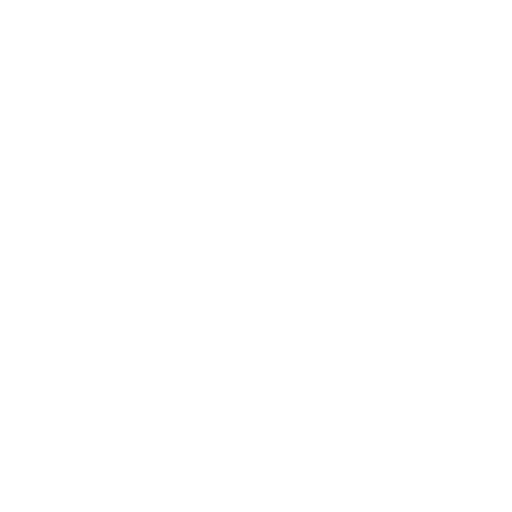
t = 0.00 s
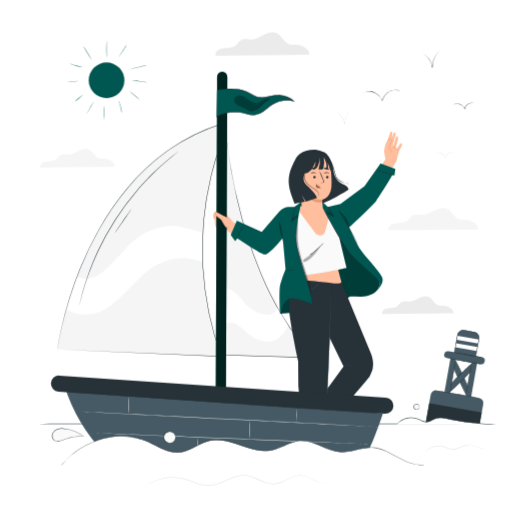
t = 1.58 s
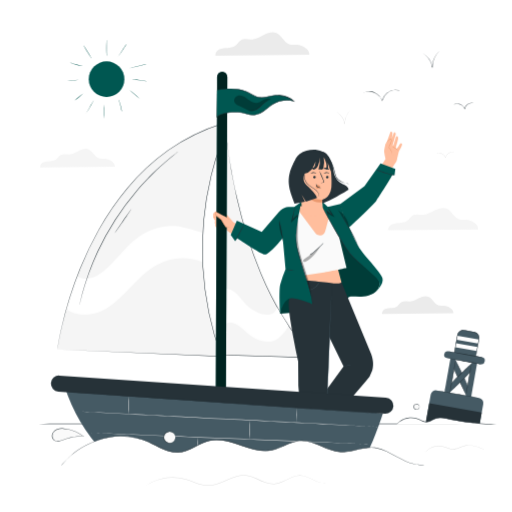
t = 3.17 s
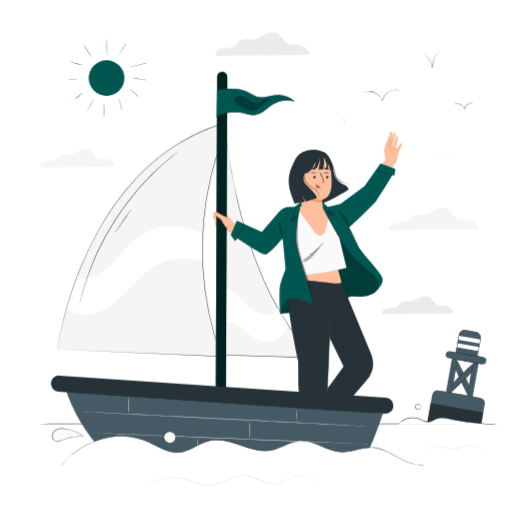
t = 4.75 s
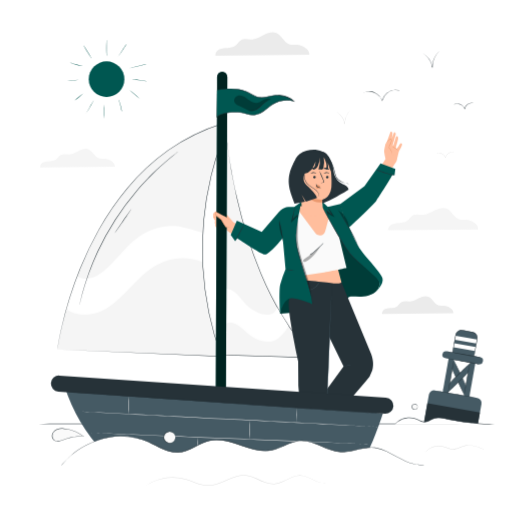
t = 6.33 s
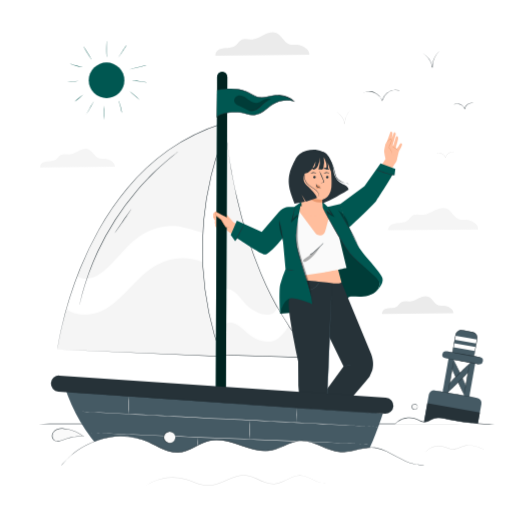
t = 7.92 s

The animated SVG that drew these frames (rendered in a browser with its animation timeline set to each time). Animation: 5 CSS @keyframes rules; one cycle of 9.50 s, repeats indefinitely.

<svg class="animated" id="freepik_stories-see-you-soon" xmlns="http://www.w3.org/2000/svg" viewBox="0 0 500 500" version="1.1" xmlns:xlink="http://www.w3.org/1999/xlink" xmlns:svgjs="http://svgjs.com/svgjs"><style>svg#freepik_stories-see-you-soon:not(.animated) .animable {opacity: 0;}svg#freepik_stories-see-you-soon.animated #freepik--background-complete--inject-77 {animation: 1s 1 forwards cubic-bezier(.36,-0.01,.5,1.38) slideUp;animation-delay: 0s;}svg#freepik_stories-see-you-soon.animated #freepik--Sea--inject-77 {animation: 1s 1 forwards cubic-bezier(.36,-0.01,.5,1.38) slideLeft;animation-delay: 0s;}svg#freepik_stories-see-you-soon.animated #freepik--Sun--inject-77 {animation: 1s 1 forwards cubic-bezier(.36,-0.01,.5,1.38) slideLeft,1.5s Infinite  linear floating;animation-delay: 0s,1s;}svg#freepik_stories-see-you-soon.animated #freepik--Birds--inject-77 {animation: 1s 1 forwards cubic-bezier(.36,-0.01,.5,1.38) zoomOut;animation-delay: 0s;}svg#freepik_stories-see-you-soon.animated #freepik--Buoy--inject-77 {animation: 1s 1 forwards cubic-bezier(.36,-0.01,.5,1.38) zoomOut,6s Infinite  linear shake;animation-delay: 0s,3.5s;}svg#freepik_stories-see-you-soon.animated #freepik--Character--inject-77 {animation: 1s 1 forwards cubic-bezier(.36,-0.01,.5,1.38) zoomOut;animation-delay: 0s;}            @keyframes slideUp {                0% {                    opacity: 0;                    transform: translateY(30px);                }                100% {                    opacity: 1;                    transform: inherit;                }            }                    @keyframes slideLeft {                0% {                    opacity: 0;                    transform: translateX(-30px);                }                100% {                    opacity: 1;                    transform: translateX(0);                }            }                    @keyframes floating {                0% {                    opacity: 1;                    transform: translateY(0px);                }                50% {                    transform: translateY(-10px);                }                100% {                    opacity: 1;                    transform: translateY(0px);                }            }                    @keyframes zoomOut {                0% {                    opacity: 0;                    transform: scale(1.5);                }                100% {                    opacity: 1;                    transform: scale(1);                }            }                    @keyframes shake {                10%, 90% {                    transform: translate3d(-1px, 0, 0);                  }                  20%, 80% {                    transform: translate3d(2px, 0, 0);                  }                  30%, 50%, 70% {                    transform: translate3d(-4px, 0, 0);                  }                  40%, 60% {                    transform: translate3d(4px, 0, 0);                  }            }        </style><g id="freepik--background-complete--inject-77" class="animable" style="transform-origin: 256.1px 253.12px;"><path d="M322.51,470.29s-.14.1-.42.26a7.93,7.93,0,0,1-1.3.63,12.32,12.32,0,0,1-5.48.61,25.62,25.62,0,0,1-8.37-2.49c-3.1-1.4-6.5-3.41-10.66-4.36a16.1,16.1,0,0,0-6.6,0,29.77,29.77,0,0,0-6.81,2.43c-2.28,1.07-4.57,2.33-7,3.42a24.35,24.35,0,0,1-8,2.18,21.91,21.91,0,0,1-8.63-1.42c-2.82-1-5.54-2.37-8.34-3.65a40.15,40.15,0,0,0-8.8-3.11,23.45,23.45,0,0,0-9.5.3c-6.35,1.49-12,4.69-17.77,6.88a36.29,36.29,0,0,1-8.83,2.3,18.54,18.54,0,0,1-2.23.14,18.25,18.25,0,0,1-2.22,0,30.07,30.07,0,0,1-4.28-.69c-5.57-1.35-10.42-3.82-15.23-5.26a45.37,45.37,0,0,0-13.78-1.95,47.32,47.32,0,0,0-19.6,4.45,45.43,45.43,0,0,0-4.81,2.69c-.51.34-.91.6-1.19.8l-.42.25s.12-.11.38-.3l1.17-.83a41,41,0,0,1,4.78-2.79,46.84,46.84,0,0,1,19.68-4.64,45.78,45.78,0,0,1,13.91,1.9c4.86,1.45,9.73,3.89,15.22,5.21a29.31,29.31,0,0,0,4.21.67,19.46,19.46,0,0,0,2.16,0,17.91,17.91,0,0,0,2.19-.15,35.24,35.24,0,0,0,8.71-2.28c5.74-2.18,11.37-5.39,17.83-6.9a23.81,23.81,0,0,1,9.72-.31A40.6,40.6,0,0,1,251,467.4c2.81,1.29,5.52,2.65,8.3,3.64a21.6,21.6,0,0,0,8.43,1.42,24,24,0,0,0,7.88-2.13c2.46-1.07,4.75-2.32,7-3.39a30.08,30.08,0,0,1,6.92-2.43,16.51,16.51,0,0,1,6.76.07c4.24,1,7.62,3,10.7,4.46a25.67,25.67,0,0,0,8.27,2.55,12.57,12.57,0,0,0,5.43-.51A19.15,19.15,0,0,0,322.51,470.29Z" style="fill: rgb(224, 224, 224); transform-origin: 232.375px 469.311px;" id="ele3v9e32p6sn" class="animable"></path><path d="M473,439.08a2.7,2.7,0,0,1-.59-.19l-1.66-.64c-1.44-.55-3.52-1.37-6.17-2.11a23.44,23.44,0,0,0-9.49-.84,21.87,21.87,0,0,0-5.4,1.66,24.4,24.4,0,0,1-5.9,1.89,13.47,13.47,0,0,1-6.16-.78c-1.9-.62-3.67-1.35-5.42-1.81a16.41,16.41,0,0,0-9.42.39,17.14,17.14,0,0,0-5.61,3.17c-1.16,1-1.69,1.68-1.74,1.64a3.66,3.66,0,0,1,.38-.5,12.82,12.82,0,0,1,1.23-1.3,16.7,16.7,0,0,1,5.62-3.36,16.53,16.53,0,0,1,9.66-.5c1.8.45,3.58,1.18,5.46,1.79a13.3,13.3,0,0,0,5.93.75,23.89,23.89,0,0,0,5.77-1.86,22.24,22.24,0,0,1,5.53-1.65,23.11,23.11,0,0,1,9.66,1,54,54,0,0,1,6.15,2.27l1.62.73A2.21,2.21,0,0,1,473,439.08Z" style="fill: rgb(224, 224, 224); transform-origin: 444.22px 438.078px;" id="elbljgx114usu" class="animable"></path><path d="M443.65,149.25s-.3-.08-.85-.19a6.79,6.79,0,0,0-2.32-.06,6.29,6.29,0,0,0-3.1,1.36,6.54,6.54,0,0,0-2.19,3.48v0l-.14.52-.2-.49a6.87,6.87,0,0,0-5.82-4.27,9,9,0,0,0-3.15.4,3,3,0,0,1,.8-.35,6.72,6.72,0,0,1,2.36-.29,6.8,6.8,0,0,1,3.37,1.06,7.17,7.17,0,0,1,2.77,3.32l-.33,0v0a6.66,6.66,0,0,1,2.32-3.65,6.39,6.39,0,0,1,5.66-1.18A2.42,2.42,0,0,1,443.65,149.25Z" style="fill: rgb(224, 224, 224); transform-origin: 434.765px 151.524px;" id="elfe7tsbk4u6t" class="animable"></path><path d="M342.26,107.62a8.94,8.94,0,0,1-.77.89A19.05,19.05,0,0,0,336.8,121v.13l-.35,0a16.6,16.6,0,0,0-4.58-9.12,22.77,22.77,0,0,0-3.34-2.72,1.13,1.13,0,0,1,.27.13,7.93,7.93,0,0,1,.75.43,14.73,14.73,0,0,1,2.5,2,16.43,16.43,0,0,1,4.75,9.25l-.35,0V121a18.29,18.29,0,0,1,2.95-10.08,16.31,16.31,0,0,1,2-2.52c.26-.28.49-.47.63-.61S342.25,107.61,342.26,107.62Z" style="fill: rgb(224, 224, 224); transform-origin: 335.395px 114.374px;" id="elqimo41clpg" class="animable"></path><path d="M112.13,162.76c.56-4-5.15-7.38-9.45-7.73-2.05-.17-4.18.15-6.12-.53-4.2-1.46-5.88-6.9-10-8.63-3.07-1.29-6.6-.14-9.58,1.36s-5.91,3.38-9.23,3.59c-2.89.19-6-.89-8.56.53-1.88,1.05-2.87,3.22-4.61,4.5s-3.91,1.52-6,1.63a17.05,17.05,0,0,0-6.21,1c-1.92.88-3.5,2.91-3.11,5Z" style="fill: rgb(245, 245, 245); transform-origin: 75.6843px 154.396px;" id="el5ntx52h5rtc" class="animable"></path><path d="M466.86,224c.67-4.87-6.21-8.88-11.38-9.3-2.46-.2-5,.18-7.36-.63-5.05-1.77-7.07-8.3-12-10.38-3.69-1.56-7.94-.17-11.52,1.63s-7.11,4.06-11.11,4.32c-3.47.22-7.25-1.07-10.29.63-2.27,1.27-3.45,3.88-5.54,5.42s-4.71,1.82-7.25,2-5.16.17-7.47,1.22-4.22,3.5-3.74,6Z" style="fill: rgb(245, 245, 245); transform-origin: 423.015px 213.962px;" id="elg4j5cymtklw" class="animable"></path><path d="M302,53.47c.7-5.09-6.48-9.28-11.88-9.72-2.58-.2-5.25.19-7.69-.66-5.29-1.84-7.4-8.67-12.56-10.85-3.85-1.62-8.29-.17-12,1.71s-7.43,4.25-11.61,4.51c-3.63.24-7.57-1.11-10.75.66-2.37,1.32-3.61,4.05-5.79,5.66s-4.93,1.91-7.57,2.06-5.4.17-7.81,1.27-4.41,3.66-3.91,6.26Z" style="fill: rgb(235, 235, 235); transform-origin: 256.2px 42.9548px;" id="elzvrty8f8ngg" class="animable"></path><path d="M442.8,305.89c.53-3.88-4.94-7.06-9.05-7.4-2-.15-4,.15-5.85-.5-4-1.4-5.63-6.6-9.55-8.25-2.94-1.24-6.32-.14-9.16,1.29s-5.66,3.23-8.83,3.44c-2.77.17-5.77-.85-8.19.5-1.8,1-2.75,3.08-4.41,4.31a10.48,10.48,0,0,1-5.76,1.56,16.29,16.29,0,0,0-5.94,1c-1.83.84-3.35,2.78-3,4.77Z" style="fill: rgb(235, 235, 235); transform-origin: 407.923px 297.906px;" id="elgh8hjksg50a" class="animable"></path></g><g id="freepik--Sea--inject-77" class="animable" style="transform-origin: 244.265px 413.93px;"><path d="M473.38,413.93c0,.15-102.59.26-229.11.26s-229.12-.11-229.12-.26,102.56-.26,229.12-.26S473.38,413.79,473.38,413.93Z" style="fill: rgb(38, 50, 56); transform-origin: 244.265px 413.93px;" id="elu1vtw8o7mn" class="animable"></path></g><g id="freepik--Sun--inject-77" class="animable" style="transform-origin: 104.515px 86.335px;"><circle cx="104.09" cy="86.21" r="17.41" style="fill: rgb(0, 87, 81); transform-origin: 104.09px 86.21px;" id="elgkf96cchyuv" class="animable"></circle><path d="M101.61,125.15a71.76,71.76,0,0,1-.18-7.19,71.64,71.64,0,0,1,.18-7.18,69.72,69.72,0,0,1,.19,7.18A69.84,69.84,0,0,1,101.61,125.15Z" style="fill: rgb(0, 87, 81); transform-origin: 101.615px 117.965px;" id="el0z8qug1uvh3" class="animable"></path><path d="M91.58,106.73c.09,0-1.55,3-3.66,6.7S84,120,84,120s1.55-3,3.65-6.7S91.49,106.68,91.58,106.73Z" style="fill: rgb(0, 87, 81); transform-origin: 87.7918px 113.365px;" id="elgm8xohrarlc" class="animable"></path><path d="M81.28,100.32a39.93,39.93,0,0,1-4.07,3.47A42.33,42.33,0,0,1,72.92,107,38.49,38.49,0,0,1,77,103.5,37.85,37.85,0,0,1,81.28,100.32Z" style="fill: rgb(0, 87, 81); transform-origin: 77.1px 103.66px;" id="el3t83gwr0xwu" class="animable"></path><path d="M119,118.07a9.25,9.25,0,0,1-.46-1.77c-.25-1.09-.61-2.6-1-4.26s-.9-3.14-1.23-4.21a9.84,9.84,0,0,1-.49-1.76,8.46,8.46,0,0,1,.73,1.67c.4,1.06.89,2.54,1.34,4.2s.76,3.2,1,4.31A8.72,8.72,0,0,1,119,118.07Z" style="fill: rgb(0, 87, 81); transform-origin: 117.414px 112.07px;" id="elu6209jo2h5" class="animable"></path><path d="M136.65,105.54a62.09,62.09,0,0,1-5.15-4.26,62.17,62.17,0,0,1-4.91-4.53,58,58,0,0,1,5.15,4.26A60,60,0,0,1,136.65,105.54Z" style="fill: rgb(0, 87, 81); transform-origin: 131.62px 101.145px;" id="ellgoai9e5h7" class="animable"></path><path d="M143.41,88.31a12.3,12.3,0,0,1-2.1-.3c-1.29-.21-3.07-.49-5.05-.72s-3.78-.36-5.09-.44a14.65,14.65,0,0,1-2.11-.18,9.92,9.92,0,0,1,2.12-.08c1.31,0,3.13.11,5.12.34s3.78.55,5.06.83A11.55,11.55,0,0,1,143.41,88.31Z" style="fill: rgb(0, 87, 81); transform-origin: 136.235px 87.438px;" id="elwkmpllyblvm" class="animable"></path><path d="M143.43,71.38c0,.1-3.74,1.1-8.41,2.24s-8.49,2-8.51,1.88,3.74-1.1,8.42-2.24S143.41,71.28,143.43,71.38Z" style="fill: rgb(0, 87, 81); transform-origin: 134.97px 73.4415px;" id="elr0kedld49tb" class="animable"></path><path d="M123.76,51.64c.08.06-1.72,2.94-4,6.43s-4.25,6.28-4.33,6.22,1.71-2.93,4-6.42S123.67,51.59,123.76,51.64Z" style="fill: rgb(0, 87, 81); transform-origin: 119.595px 57.9651px;" id="eljcjnaomd16q" class="animable"></path><path d="M104.23,47.52a16.27,16.27,0,0,1,0,2.39c0,1.48,0,3.51,0,5.76s0,4.29.06,5.76a18.16,18.16,0,0,1,0,2.39,13.64,13.64,0,0,1-.24-2.38c-.09-1.47-.17-3.51-.17-5.77s.07-4.29.16-5.77A13.51,13.51,0,0,1,104.23,47.52Z" style="fill: rgb(0, 87, 81); transform-origin: 104.105px 55.67px;" id="elwznacejjtlj" class="animable"></path><path d="M89.44,65.94c-.08,0-1.92-2.79-4.1-6.35S81.47,53.1,81.56,53s1.92,2.79,4.1,6.36S89.53,65.89,89.44,65.94Z" style="fill: rgb(0, 87, 81); transform-origin: 85.5px 59.4687px;" id="el724vc8ycul3" class="animable"></path><path d="M80.61,73.45a8.65,8.65,0,0,1-1.85-.3c-1.14-.23-2.69-.61-4.38-1.11s-3.21-1-4.29-1.44a8.47,8.47,0,0,1-1.71-.76,10.46,10.46,0,0,1,1.8.51c1.1.35,2.61.84,4.3,1.34s3.22.91,4.34,1.21A10.29,10.29,0,0,1,80.61,73.45Z" style="fill: rgb(0, 87, 81); transform-origin: 74.495px 71.645px;" id="elk1buusoaeqb" class="animable"></path><path d="M76.75,86.83a42.84,42.84,0,0,1-5.56.71,43,43,0,0,1-5.59.36,43.82,43.82,0,0,1,5.56-.72A41.78,41.78,0,0,1,76.75,86.83Z" style="fill: rgb(0, 87, 81); transform-origin: 71.175px 87.3648px;" id="el0u131h0pqui" class="animable"></path></g><g id="freepik--Birds--inject-77" class="animable" style="transform-origin: 409.1px 78.3868px;"><path d="M391,88.75s-.6-.2-1.71-.45a13.67,13.67,0,0,0-4.79-.18,12.77,12.77,0,0,0-6.44,2.78,13.29,13.29,0,0,0-4.55,7.22l0,.08-.14.52-.19-.49a14.37,14.37,0,0,0-5.45-6.58,14,14,0,0,0-6.66-2.22,14.57,14.57,0,0,0-4.75.44c-1.1.29-1.68.54-1.69.51a2.75,2.75,0,0,1,.41-.2,10.73,10.73,0,0,1,1.24-.44,14.23,14.23,0,0,1,11.62,1.64,14.55,14.55,0,0,1,5.6,6.72l-.33,0,0-.08a13.54,13.54,0,0,1,4.69-7.39,13.21,13.21,0,0,1,11.46-2.48,8.67,8.67,0,0,1,1.26.4A2.34,2.34,0,0,1,391,88.75Z" style="fill: rgb(38, 50, 56); transform-origin: 372.815px 93.235px;" id="ellzeku5met3" class="animable"></path><path d="M463.57,101.07s-.34-.09-.95-.22a7.72,7.72,0,0,0-2.62-.07,6.94,6.94,0,0,0-3.5,1.53,7.24,7.24,0,0,0-2.47,3.93l0,.05-.13.51-.2-.49a8,8,0,0,0-3-3.59,7.68,7.68,0,0,0-3.62-1.22,8.66,8.66,0,0,0-2.61.21c-.6.15-.92.28-.93.26s.07-.06.22-.13a5.91,5.91,0,0,1,.68-.26,7.72,7.72,0,0,1,6.43.88,8,8,0,0,1,3.12,3.72l-.34,0,0,0a7.45,7.45,0,0,1,2.61-4.1,7.2,7.2,0,0,1,3.67-1.53,7.07,7.07,0,0,1,2.68.19,5.43,5.43,0,0,1,.69.23C463.5,101,463.58,101.06,463.57,101.07Z" style="fill: rgb(38, 50, 56); transform-origin: 453.555px 103.649px;" id="el9n7aw06ywp8" class="animable"></path><path d="M429,50s-.33.37-.92,1a22.79,22.79,0,0,0-2.25,3,22.15,22.15,0,0,0-3.33,11.8V66l-.35,0A19.28,19.28,0,0,0,420,59.6a19.83,19.83,0,0,0-3.28-4.43,20.21,20.21,0,0,0-2.85-2.42c-.72-.5-1.14-.75-1.13-.78a1.06,1.06,0,0,1,.32.16,8.18,8.18,0,0,1,.89.51A17.72,17.72,0,0,1,416.9,55a19.55,19.55,0,0,1,5.62,10.94l-.35,0v-.15a21.76,21.76,0,0,1,3.47-11.93,19.51,19.51,0,0,1,2.36-3c.3-.33.57-.56.74-.72S429,49.94,429,50Z" style="fill: rgb(38, 50, 56); transform-origin: 420.87px 57.9868px;" id="elu23njrj3d3o" class="animable"></path></g><g id="freepik--Buoy--inject-77" class="animable animator-active" style="transform-origin: 436.44px 368.145px;"><g id="elbbhcz9b1nku"><rect x="447.78" y="351.28" width="5.26" height="36.26" style="fill: rgb(69, 90, 100); transform-origin: 450.41px 369.41px; transform: rotate(154.66deg);" class="animable"></rect></g><path d="M445,351.71c.13-.06,2.88,5.43,6.16,12.26s5.81,12.43,5.68,12.49S454,371,450.72,364.2,444.9,351.77,445,351.71Z" style="fill: rgb(38, 50, 56); transform-origin: 450.921px 364.085px;" id="elh25hpz5629l" class="animable"></path><path d="M443.43,360.66c.13-.06,2.85,5.43,6.06,12.26s5.72,12.42,5.59,12.48S452.23,380,449,373.14,443.3,360.73,443.43,360.66Z" style="fill: rgb(38, 50, 56); transform-origin: 449.255px 373.03px;" id="el93ptpsar13g" class="animable"></path><g id="elu27b2kh4g6"><rect x="446.62" y="351.47" width="5.26" height="36.26" style="fill: rgb(69, 90, 100); transform-origin: 449.25px 369.6px; transform: rotate(45.55deg);" class="animable"></rect></g><path d="M460.42,354.84c.1.11-4.22,4.47-9.65,9.76s-9.92,9.48-10,9.38,4.22-4.47,9.66-9.76S460.32,354.74,460.42,354.84Z" style="fill: rgb(38, 50, 56); transform-origin: 450.595px 364.41px;" id="elrg5uairvzc" class="animable"></path><path d="M458.82,363.79c.11.11-4.17,4.49-9.55,9.79s-9.82,9.51-9.92,9.41,4.18-4.48,9.56-9.78S458.72,363.69,458.82,363.79Z" style="fill: rgb(38, 50, 56); transform-origin: 449.085px 373.39px;" id="elvjyy2n14ge" class="animable"></path><g id="elbavjmro6et"><path d="M450.78,323.14H461.1a5.5,5.5,0,0,1,5.5,5.5v17.29a2.86,2.86,0,0,1-2.86,2.86h-15.6a2.86,2.86,0,0,1-2.86-2.86V328.64a5.5,5.5,0,0,1,5.5-5.5Z" style="fill: rgb(69, 90, 100); transform-origin: 455.94px 335.965px; transform: rotate(10.1deg);" class="animable"></path></g><g id="elz3iide8ehyd"><rect x="444.73" y="337.04" width="21.33" height="3.94" style="fill: rgb(255, 255, 255); transform-origin: 455.395px 339.01px; transform: rotate(10.1deg);" class="animable"></rect></g><g id="elverkkcj9d9"><rect x="446.04" y="329.67" width="21.33" height="3.94" style="fill: rgb(255, 255, 255); transform-origin: 456.705px 331.64px; transform: rotate(10.1deg);" class="animable"></rect></g><path d="M461.37,350a6.32,6.32,0,0,0,.87,0,2.85,2.85,0,0,0,2-1.33,4.2,4.2,0,0,0,.48-1.71c.12-.66.24-1.38.36-2.14.27-1.55.57-3.3.9-5.22s.7-4.06,1.09-6.33l.3-1.73a9.87,9.87,0,0,0,.23-1.77,5.25,5.25,0,0,0-1.18-3.35c-1.56-2.13-4.61-2-7.32-2.6l-4.24-.75c-.71-.12-1.46-.28-2.15-.36a5.34,5.34,0,0,0-2.1.21,5.23,5.23,0,0,0-3.13,2.67,6.7,6.7,0,0,0-.58,2l-.38,2.11-1.44,8c-.23,1.28-.46,2.52-.68,3.74-.11.6-.21,1.2-.32,1.78a4.91,4.91,0,0,0-.15,1.67,2.66,2.66,0,0,0,2,2.16l3,.56,9.14,1.71,2.48.49a5.64,5.64,0,0,1,.86.21,5.57,5.57,0,0,1-.88-.1l-2.5-.4-9.17-1.55-3-.53a3.09,3.09,0,0,1-2.31-2.48,5.25,5.25,0,0,1,.14-1.82c.1-.58.21-1.18.31-1.78.21-1.22.43-2.46.66-3.74l1.41-8c.12-.7.25-1.4.37-2.11a7.05,7.05,0,0,1,.62-2.14,5.74,5.74,0,0,1,3.44-2.94,5.84,5.84,0,0,1,2.31-.23c.77.1,1.46.25,2.19.37l4.24.76,4.09.74a5.76,5.76,0,0,1,3.51,2.06,5.69,5.69,0,0,1,1.27,3.66,10.36,10.36,0,0,1-.25,1.83c-.11.59-.21,1.17-.31,1.74-.42,2.26-.81,4.38-1.16,6.31s-.68,3.67-1,5.21c-.14.76-.28,1.48-.4,2.14a4.4,4.4,0,0,1-.56,1.76,2.85,2.85,0,0,1-2.13,1.33A2.06,2.06,0,0,1,461.37,350Z" style="fill: rgb(38, 50, 56); transform-origin: 455.818px 336.147px;" id="eloxdrnbjijs9" class="animable"></path><g id="elxiisphgxuye"><rect x="458.03" y="350.21" width="5.26" height="37.67" style="fill: rgb(69, 90, 100); transform-origin: 460.66px 369.045px; transform: rotate(10.1deg);" class="animable"></rect></g><g id="elazecdmgosbd"><rect x="437.04" y="347.36" width="5.26" height="37.67" style="fill: rgb(69, 90, 100); transform-origin: 439.67px 366.195px; transform: rotate(10.1deg);" class="animable"></rect></g><g id="el6t0luzj43se"><rect x="433.48" y="345.9" width="40.17" height="6.77" rx="3.16" style="fill: rgb(69, 90, 100); transform-origin: 453.565px 349.285px; transform: rotate(10.1deg);" class="animable"></rect></g><path d="M470,355.65c0,.14-7.65-1.1-17-2.77s-17-3.14-16.95-3.28,7.65,1.1,17,2.77S470.06,355.51,470,355.65Z" style="fill: rgb(38, 50, 56); transform-origin: 453.025px 352.625px;" id="el92gs1wy5nbw" class="animable"></path><path d="M471.21,349.05c0,.15-7.66-1.1-17-2.77s-17-3.14-16.95-3.28,7.65,1.1,17,2.77S471.23,348.91,471.21,349.05Z" style="fill: rgb(38, 50, 56); transform-origin: 454.235px 346.026px;" id="elpdxr2yeate" class="animable"></path><path d="M439,385.18c-.14,0,1.1-7.62,2.76-17s3.13-16.9,3.27-16.87-1.09,7.61-2.76,17S439.1,385.21,439,385.18Z" style="fill: rgb(38, 50, 56); transform-origin: 442.015px 368.245px;" id="elod8sd2235ld" class="animable"></path><path d="M454.62,388c-.14,0,1.09-7.62,2.76-17s3.13-16.9,3.27-16.87-1.1,7.61-2.76,17S454.76,388,454.62,388Z" style="fill: rgb(38, 50, 56); transform-origin: 457.635px 371.065px;" id="elmgshxs6637n" class="animable"></path><path d="M467.85,388.62l-41.44-7.38a5,5,0,0,0-5.8,4l-5.08,28.54,52.93-.09,3.44-19.31A5,5,0,0,0,467.85,388.62Z" style="fill: rgb(69, 90, 100); transform-origin: 443.75px 397.47px;" id="el9deww8rtk3j" class="animable"></path><polygon points="468.46 413.73 415.54 413.69 419.12 393.69 470.4 402.83 468.46 413.73" style="fill: rgb(38, 50, 56); transform-origin: 442.97px 403.71px;" id="elj0a9wrcbrq" class="animable"></polygon><path d="M466.9,388.55c0,.14-8.81-1.31-19.63-3.23s-19.56-3.61-19.54-3.75,8.81,1.31,19.63,3.23S466.93,388.41,466.9,388.55Z" style="fill: rgb(38, 50, 56); transform-origin: 447.315px 385.06px;" id="el3elqzjf053j" class="animable"></path><path d="M387,414.81A18.28,18.28,0,0,1,407.56,409c3,1.16,5.88,3.19,9.12,3.05s6.2-2.64,9.45-3.63c3.78-1.16,7.84-.2,11.7.68,11.57,2.64,33.66,5.33,48.06,5.72" style="fill: rgb(255, 255, 255); transform-origin: 436.445px 411.353px;" id="el304453qvgrm" class="animable"></path><path d="M485.89,414.81a.76.76,0,0,1-.26,0h-.78c-.69,0-1.7,0-3-.08-2.61-.09-6.38-.31-11-.71s-10.18-1-16.29-1.81-12.83-1.92-19.75-3.54a24.86,24.86,0,0,0-5.18-.55,12.26,12.26,0,0,0-4.86,1.06c-1.52.66-2.94,1.51-4.44,2.16a9.17,9.17,0,0,1-4.72.89,13.8,13.8,0,0,1-4.36-1.36c-1.34-.61-2.59-1.26-3.86-1.74a17.16,17.16,0,0,0-7.4-1A18.82,18.82,0,0,0,389.88,412a18.55,18.55,0,0,0-2.18,2l-.52.58c-.12.13-.18.2-.19.19l.15-.22.48-.62a15.73,15.73,0,0,1,2.14-2.12,18.52,18.52,0,0,1,10.17-4.09,17.39,17.39,0,0,1,7.59,1c2.59.94,5.09,2.7,8.1,3a8.66,8.66,0,0,0,4.48-.86c1.46-.64,2.87-1.49,4.43-2.17a12.58,12.58,0,0,1,5.06-1.12,24.89,24.89,0,0,1,5.29.56c6.94,1.63,13.61,2.71,19.71,3.57s11.62,1.48,16.26,1.92,8.4.72,11,.88l3,.17.78,0Z" style="fill: rgb(38, 50, 56); transform-origin: 436.44px 411.196px;" id="el0y8pv10ev02c" class="animable"></path><circle cx="406.79" cy="397.21" r="2.75" style="fill: rgb(250, 250, 250); transform-origin: 406.79px 397.21px;" id="ellyfdpa360lj" class="animable"></circle><path d="M409.54,397.21a5.24,5.24,0,0,1-.18-.65,2.84,2.84,0,0,0-1-1.39,2.59,2.59,0,0,0-2.41-.32,2.52,2.52,0,0,0,0,4.72,2.59,2.59,0,0,0,2.41-.32,2.84,2.84,0,0,0,1-1.39,5.24,5.24,0,0,1,.18-.65s.09.25,0,.7a2.78,2.78,0,0,1-1,1.63,2.91,2.91,0,0,1-2.8.48,3,3,0,0,1,0-5.62,2.93,2.93,0,0,1,2.8.48,2.78,2.78,0,0,1,1,1.63C409.63,397,409.57,397.21,409.54,397.21Z" style="fill: rgb(38, 50, 56); transform-origin: 406.689px 397.211px;" id="elbk4nmhygydm" class="animable"></path></g><g id="freepik--Character--inject-77" class="animable" style="transform-origin: 234.231px 262.795px;"><path d="M220.07,121.53s8.63,146.34,86.62,227.86l-90.42-2.71Z" style="fill: rgb(245, 245, 245); transform-origin: 261.48px 235.46px;" id="eltqmaz7iowaq" class="animable"></path><path d="M220.07,121.53c0,2.51-1.52,96.77-3.55,225.16l-.24-.26,56.62,1.69,33.79,1-.19.44a242.48,242.48,0,0,1-30.67-40.5,313,313,0,0,1-21.22-41.88,450.33,450.33,0,0,1-23.69-75,522.36,522.36,0,0,1-9-51.68c-.74-6.12-1.2-10.87-1.47-14.08-.14-1.61-.22-2.84-.27-3.67,0-.4,0-.71-.06-.92v-.32c0,.32.16,1.77.44,4.9s.78,8,1.55,14.07c1.57,12.21,4.24,29.92,9.19,51.62A453.85,453.85,0,0,0,255,267a314.12,314.12,0,0,0,21.23,41.8,242.07,242.07,0,0,0,30.61,40.4l.43.45h-.62l-33.79-1-56.63-1.7H216v-.25C218.33,218.3,220,124,220.07,121.53Z" style="fill: rgb(38, 50, 56); transform-origin: 261.635px 235.58px;" id="elmb1r2avybk" class="animable"></path><path d="M270.55,300.23c-3.07,12.23-19.53,6.23-27.32-.26-3.82-3.19-6.61-7.42-10-11.07s-7.74-6.88-12.72-7l-.46,34.48s6.71-5.47,18.69,6.39,25.14,13.64,33,7.6,9.84-12.06,9.84-12.06Z" style="fill: rgb(255, 255, 255); transform-origin: 250.815px 307.824px;" id="el52g39opyk14" class="animable"></path><path d="M56.05,341.22S79.34,163.55,216.94,120.69l-.11,17.59s-42.71,94.91-.56,209.78Z" style="fill: rgb(245, 245, 245); transform-origin: 136.495px 234.375px;" id="els4ad6mct8qp" class="animable"></path><path d="M128.25,204.33c.12.08-3.39,5.33-7.83,11.73s-8.13,11.52-8.25,11.44,3.39-5.34,7.83-11.74S128.13,204.25,128.25,204.33Z" style="fill: rgb(38, 50, 56); transform-origin: 120.21px 215.915px;" id="eljlsby7zjy2a" class="animable"></path><path d="M64.72,302c9.71,6.94,23.89,6.76,34.68,1.66s19.35-13.84,27.59-22.47,16.63-17.49,27.23-23a53.45,53.45,0,0,1,43-2.43l.72.35s0-25.23.16-28.6c0,0-14.65-5.13-24.54-6.55-11.13-1.6-31.44,1.2-49.29,20-15.63,16.48-30.66,38.29-49,28.86C71.39,281.08,67.81,291.85,64.72,302Z" style="fill: rgb(255, 255, 255); transform-origin: 131.41px 263.969px;" id="elk5808bmyu6b" class="animable"></path><path d="M56.05,341.22l160.23,6.62-.22.29A304.71,304.71,0,0,1,206,171.5a224,224,0,0,1,10.63-33.32l0,.1q.06-8.92.11-17.59l.34.24A188.51,188.51,0,0,0,164.32,147a210.63,210.63,0,0,0-39.77,36.93,265.76,265.76,0,0,0-27.66,40.14,331.52,331.52,0,0,0-18.32,38,382.2,382.2,0,0,0-18.28,57.63c-1.61,6.91-2.64,12.31-3.3,16-.31,1.83-.55,3.22-.71,4.17s-.23,1.41-.23,1.41.05-.48.18-1.42.35-2.34.66-4.17c.63-3.67,1.64-9.07,3.22-16a377.49,377.49,0,0,1,18.14-57.72,331.71,331.71,0,0,1,18.29-38.06,266.21,266.21,0,0,1,27.66-40.24,211.56,211.56,0,0,1,39.84-37,189,189,0,0,1,52.82-26.15l.34-.1v.35q-.06,8.67-.11,17.6v.05l0,0a222.85,222.85,0,0,0-10.59,33.23,304.63,304.63,0,0,0,10,176.36l.11.31h-.33Z" style="fill: rgb(38, 50, 56); transform-origin: 136.625px 234.37px;" id="eluzakfb6dvcm" class="animable"></path><path d="M173.56,148.48l-.35.31-1.06.87-4.1,3.33-3,2.39c-1.07.9-2.19,1.92-3.42,3-2.42,2.17-5.28,4.53-8.18,7.42l-4.64,4.45c-1.61,1.56-3.17,3.28-4.85,5-3.39,3.41-6.73,7.33-10.3,11.4a263,263,0,0,0-37.94,59.11c-2.21,4.94-4.39,9.6-6.08,14.11-.87,2.25-1.79,4.39-2.53,6.49s-1.44,4.14-2.12,6.07c-1.42,3.85-2.38,7.43-3.34,10.53-.46,1.56-.92,3-1.29,4.35s-.66,2.58-.94,3.7c-.57,2.19-1,3.91-1.32,5.1l-.35,1.33c-.09.3-.14.45-.14.45s0-.16.08-.46.18-.77.31-1.34c.29-1.2.7-2.92,1.22-5.13.27-1.12.57-2.36.9-3.71s.8-2.8,1.25-4.37c.94-3.12,1.88-6.71,3.28-10.57.66-1.94,1.36-4,2.08-6.09s1.65-4.25,2.51-6.51c1.68-4.52,3.84-9.2,6-14.16a259.55,259.55,0,0,1,38-59.21c3.6-4.07,6.95-8,10.36-11.39,1.69-1.72,3.26-3.45,4.88-5l4.66-4.44c2.93-2.87,5.81-5.22,8.25-7.37,1.24-1.06,2.37-2.07,3.45-3l3-2.36,4.16-3.25,1.08-.83A4.07,4.07,0,0,1,173.56,148.48Z" style="fill: rgb(38, 50, 56); transform-origin: 125.585px 223.185px;" id="el5j7vhsz6uqj" class="animable"></path><path d="M208.15,208.8s2.31-2.52,3-2.58,7.9,2.1,7.9,2.1a4.91,4.91,0,0,1,2.26,1.07c.65.76,7,7.92,7,7.92l4.56,2.25-4.19,10.58-7.5-5.32s-9.26-1.66-10.06-2.63-1.46-2.53-.86-3a4,4,0,0,1-.54-2.26,15,15,0,0,1,.48-1.64s-1.4-1-1.45-1.69a2.7,2.7,0,0,0-.27-1.08l-.32-.53Z" style="fill: rgb(255, 190, 157); transform-origin: 220.51px 218.179px;" id="el38im3miq25h" class="animable"></path><path d="M211.37,210.31s0,.25-.13.6a2.66,2.66,0,0,1-.87,1.21,1.81,1.81,0,0,1-1.47.34c-.39-.1-.55-.31-.52-.34s.22.08.56.11a1.82,1.82,0,0,0,1.23-.38,3.56,3.56,0,0,0,.86-1C211.21,210.5,211.33,210.29,211.37,210.31Z" style="fill: rgb(235, 153, 110); transform-origin: 209.873px 211.403px;" id="elmczstj261q" class="animable"></path><path d="M224.43,214.26,211,206.83s-1.39,1.47.52,3.5a33.91,33.91,0,0,0,4.84,4l3.71,6.63Z" style="fill: rgb(255, 190, 157); transform-origin: 217.471px 213.895px;" id="el6jda6bijv1b" class="animable"></path><path d="M314.91,202.28h9.59l8.54-2.07s5.21,23.74,7.68,32.8,29.09,39,29.91,41.17.28,11.8-11.25,14.55-17.84-1.92-20.86,3.57a81.25,81.25,0,0,1-5.49,8.78l-59.47,5.16,8.14-43.37,3-54.15,10.19-12.62Z" style="fill: rgb(0, 87, 81); transform-origin: 322.222px 251.17px;" id="el2sglrv9cucy" class="animable"></path><g id="ela90mht7fm8r"><g style="opacity: 0.3; transform-origin: 322.222px 251.17px;" class="animable"><path d="M314.91,202.28h9.59l8.54-2.07s5.21,23.74,7.68,32.8,29.09,39,29.91,41.17.28,11.8-11.25,14.55-17.84-1.92-20.86,3.57a81.25,81.25,0,0,1-5.49,8.78l-59.47,5.16,8.14-43.37,3-54.15,10.19-12.62Z" id="el7bj0oz0tcva" class="animable" style="transform-origin: 322.222px 251.17px;"></path></g></g><path d="M381.43,128.6l-3.73,10.28-1.26,1.71s-1.19,5.74-1.28,7,1.38,7.7,1.38,7.7l-3.69,5.65,9.82,4s2.78-5.18,3.54-5.76a6.34,6.34,0,0,0,1.53-3.4c.2-1.14,1.82-7.91,1.82-7.91s4.53-7.4,2.71-7.82a6,6,0,0,0-1.38,0s-2.74,4.88-3.45,5l-1-.61s2.21-7.5,2.34-8.91-.13-2.4-1.22-2.59c0,0-.82.31-.9.67s-2.31,8.73-2.77,8.56-.23-.92-.23-.92,2.95-10.15,2.83-10.74A1.6,1.6,0,0,0,384.9,129l-2.21,5.56s1.07-4.7.33-5.56A1.33,1.33,0,0,0,381.43,128.6Z" style="fill: rgb(255, 190, 157); transform-origin: 382.776px 146.713px;" id="eljmg0mgjez9" class="animable"></path><path d="M383.07,151.55c-.09,0,0-.88-.32-2.29a8.89,8.89,0,0,0-3-4.83l-.14-.1,0-.16c.19-.74.38-1.53.59-2.33v-.05l0,0a8.54,8.54,0,0,0,.53-.8,9,9,0,0,0,1.2-3,3.15,3.15,0,0,0,0-1.4,1,1,0,0,0-.73-.78l.17-.06c-1.21,1.11-2.22,2-2.94,2.65a6.79,6.79,0,0,1-1.17.93,6.55,6.55,0,0,1,1-1.12c.66-.68,1.63-1.64,2.8-2.78l.08-.07h.09a1.45,1.45,0,0,1,1.16,1.09,3.85,3.85,0,0,1,0,1.62,9.52,9.52,0,0,1-1.25,3.14,8.4,8.4,0,0,1-.57.85l0-.09c-.21.8-.41,1.58-.61,2.32l-.09-.26a8.73,8.73,0,0,1,3,5.17,7.6,7.6,0,0,1,.1,1.74C383.13,151.34,383.1,151.56,383.07,151.55Z" style="fill: rgb(235, 153, 110); transform-origin: 380.177px 143.455px;" id="elm00eqer3mhn" class="animable"></path><path d="M383.23,143.18a7,7,0,0,1,3.12,1.43,6.93,6.93,0,0,1,2.44,2.41,31.75,31.75,0,0,1-2.74-2A31.21,31.21,0,0,1,383.23,143.18Z" style="fill: rgb(235, 153, 110); transform-origin: 386.01px 145.1px;" id="el9sqra1t6rti" class="animable"></path><path d="M318.34,411.75l-11.76,12s8.25,16,6.3,18.41l-24.1-22,17.56-19.45Z" style="fill: rgb(0, 87, 81); transform-origin: 303.56px 421.435px;" id="eljsrrjllraio" class="animable"></path><g id="elxhddk1hv9ib"><g style="opacity: 0.3; transform-origin: 303.56px 421.435px;" class="animable"><path d="M318.34,411.75l-11.76,12s8.25,16,6.3,18.41l-24.1-22,17.56-19.45Z" id="eliinb17jl7ve" class="animable" style="transform-origin: 303.56px 421.435px;"></path></g></g><path d="M300.08,415.92a1.32,1.32,0,0,0-1.7.5,1.3,1.3,0,0,0,.48,1.7,1.4,1.4,0,0,0,1.8-.55,1.32,1.32,0,0,0-.69-1.7" style="fill: rgb(224, 224, 224); transform-origin: 299.497px 417.021px;" id="el7vugkmeu7ch" class="animable"></path><g id="el8or7o3czuso"><g style="opacity: 0.6; transform-origin: 301.013px 430.24px;" class="animable"><path d="M288.78,420.2l1.85-1.89L313,440.08s.65,1.44-.16,2.09Z" style="fill: rgb(255, 255, 255); transform-origin: 301.013px 430.24px;" id="elgsywe1vbmb8" class="animable"></path></g></g><path d="M307.08,424c-.11.11-.74-.37-1.67-.52s-1.68.06-1.75-.08.73-.67,1.85-.47S307.21,423.9,307.08,424Z" style="fill: rgb(38, 50, 56); transform-origin: 305.377px 423.451px;" id="ele7gtgo2csog" class="animable"></path><path d="M308.66,427.34c-.08.14-.77-.13-1.62,0s-1.45.56-1.57.45.42-.85,1.49-1S308.76,427.22,308.66,427.34Z" style="fill: rgb(38, 50, 56); transform-origin: 307.061px 427.287px;" id="el92br2csgrnd" class="animable"></path><path d="M307.34,431.67c-.13-.07.24-.81,1.13-1.18s1.67-.12,1.63,0-.69.18-1.42.49S307.46,431.77,307.34,431.67Z" style="fill: rgb(38, 50, 56); transform-origin: 308.708px 430.99px;" id="elwuuj5uv7ev" class="animable"></path><path d="M309.46,421c-.15.06-.54-.6-1.24-1.16s-1.42-.82-1.39-1,.91-.12,1.73.55S309.6,420.92,309.46,421Z" style="fill: rgb(38, 50, 56); transform-origin: 308.164px 419.878px;" id="elq0txt1c87c" class="animable"></path><path d="M311.79,418.49c-.05.05-.58-.3-1.2-1.11a7.45,7.45,0,0,1-.91-1.53,7.36,7.36,0,0,1-.36-1,2.15,2.15,0,0,1-.11-.62.71.71,0,0,1,.52-.67.84.84,0,0,1,.76.2,2.09,2.09,0,0,1,.4.47,5.43,5.43,0,0,1,.51.94,5.65,5.65,0,0,1,.45,1.75,2.7,2.7,0,0,1-.18,1.62c-.09,0,0-.62-.21-1.57a6.66,6.66,0,0,0-.52-1.59,6.18,6.18,0,0,0-.5-.84c-.19-.3-.41-.5-.58-.45s-.08,0-.09.16a1.65,1.65,0,0,0,.07.45c.09.34.2.65.31.95a8.83,8.83,0,0,0,.76,1.51A12.14,12.14,0,0,1,311.79,418.49Z" style="fill: rgb(38, 50, 56); transform-origin: 310.556px 416.039px;" id="el0bi1vkb5jgao" class="animable"></path><path d="M311.48,418.52c-.06,0,.09-.66.75-1.46a5.58,5.58,0,0,1,1.36-1.17,5.86,5.86,0,0,1,1-.45,1.35,1.35,0,0,1,1.32.09.76.76,0,0,1,.2.8,2.17,2.17,0,0,1-.28.55,3.46,3.46,0,0,1-.74.82,3.67,3.67,0,0,1-1.65.77c-1,.2-1.66-.11-1.63-.16a10.68,10.68,0,0,0,1.54-.22,3.77,3.77,0,0,0,1.41-.78,3.36,3.36,0,0,0,.62-.72c.19-.29.28-.58.16-.65a.92.92,0,0,0-.78,0,4.77,4.77,0,0,0-.89.38,5.62,5.62,0,0,0-1.34,1C311.84,418,311.56,418.56,311.48,418.52Z" style="fill: rgb(38, 50, 56); transform-origin: 313.809px 416.923px;" id="elt3kurnqjkk9" class="animable"></path><path d="M315.27,414.17l-.09,16.8s17.05,5.74,17.33,8.85l-32.58,1L299,414.62Z" style="fill: rgb(0, 87, 81); transform-origin: 315.755px 427.495px;" id="elikdiu97u7ad" class="animable"></path><path d="M305.06,429.87a1.33,1.33,0,0,0-.87,1.55,1.27,1.27,0,0,0,1.52.88,1.42,1.42,0,0,0,.92-1.65,1.34,1.34,0,0,0-1.69-.74" style="fill: rgb(224, 224, 224); transform-origin: 305.411px 431.083px;" id="el35rqdga4uiy" class="animable"></path><g id="els8pr8dk5w8"><g style="opacity: 0.6; transform-origin: 316.22px 439.49px;" class="animable"><path d="M299.93,440.81v-2.64l31.24,0s1.47.59,1.33,1.62Z" style="fill: rgb(255, 255, 255); transform-origin: 316.22px 439.49px;" id="eluayihqxnft" class="animable"></path></g></g><path d="M315.7,430.79c0,.16-.79.26-1.56.79s-1.16,1.22-1.31,1.16.06-1,1-1.61S315.73,430.65,315.7,430.79Z" style="fill: rgb(38, 50, 56); transform-origin: 314.243px 431.708px;" id="elyanxj1r9gl" class="animable"></path><path d="M319.16,432.1c0,.16-.64.45-1.16,1.14s-.65,1.4-.81,1.4-.29-.9.38-1.74S319.16,432,319.16,432.1Z" style="fill: rgb(38, 50, 56); transform-origin: 318.111px 433.352px;" id="elda3mqzl22lv" class="animable"></path><path d="M321.23,436.13c-.14,0-.39-.75,0-1.63s1.12-1.25,1.19-1.12-.38.61-.68,1.34S321.39,436.11,321.23,436.13Z" style="fill: rgb(38, 50, 56); transform-origin: 321.724px 434.742px;" id="el4xsel9hced9" class="animable"></path><path d="M315.3,427c-.06.15-.8,0-1.7,0s-1.59.39-1.67.26.57-.72,1.62-.81S315.37,426.83,315.3,427Z" style="fill: rgb(38, 50, 56); transform-origin: 313.614px 426.863px;" id="elct74rya729i" class="animable"></path><path d="M315.26,423.57a3.08,3.08,0,0,1-1.64,0,7.39,7.39,0,0,1-2.67-.94,1.77,1.77,0,0,1-.51-.37.7.7,0,0,1-.1-.84.88.88,0,0,1,.69-.39,2.18,2.18,0,0,1,.61.07,6.2,6.2,0,0,1,1,.32,5.62,5.62,0,0,1,1.54.94c.77.67,1.05,1.26,1,1.29s-.45-.43-1.24-1a6.37,6.37,0,0,0-1.48-.78,5.4,5.4,0,0,0-.94-.26c-.35-.08-.64-.07-.73.08s0,.09,0,.18a1.42,1.42,0,0,0,.37.27,8.42,8.42,0,0,0,.88.47,9.08,9.08,0,0,0,1.6.56A10.76,10.76,0,0,1,315.26,423.57Z" style="fill: rgb(38, 50, 56); transform-origin: 312.752px 422.355px;" id="ellpc82zmm03b" class="animable"></path><path d="M315.05,423.8a2.65,2.65,0,0,1-.47-1.56,5.24,5.24,0,0,1,.16-1.79,6.34,6.34,0,0,1,.39-1,1.35,1.35,0,0,1,1-.85.76.76,0,0,1,.69.43,2.29,2.29,0,0,1,.19.6,3.72,3.72,0,0,1,0,1.1,3.81,3.81,0,0,1-.64,1.7c-.61.87-1.27,1.08-1.29,1a10.66,10.66,0,0,0,.95-1.23,3.63,3.63,0,0,0,.47-1.54,3.39,3.39,0,0,0-.05-.95c-.07-.34-.2-.62-.33-.58s-.43.27-.56.55a5.76,5.76,0,0,0-.38.9,6.17,6.17,0,0,0-.26,1.64C315,423.19,315.14,423.78,315.05,423.8Z" style="fill: rgb(38, 50, 56); transform-origin: 315.806px 421.2px;" id="elmf09hytetbb" class="animable"></path><path d="M333.46,275.49l28.16,68.1c2.61,6,3.64,11.86,1.91,18.07a25,25,0,0,1-6.22,10.56L316,420.62l-12.48-18.77,32-44-16.26-33.51,3.64-48.84Z" style="fill: rgb(38, 50, 56); transform-origin: 333.952px 348.055px;" id="eltopcx82adln" class="animable"></path><path d="M317.86,426.52l5.9-136.14,0-14.74-32.17-3.84s-7.3,12.94-9.4,21.65,9,59.23,9,59.23l.18,24.25,4.33,50Z" style="fill: rgb(38, 50, 56); transform-origin: 302.843px 349.365px;" id="elnclopreflw" class="animable"></path><path d="M317.86,426.52c-.11,0,1.08-31,2.67-69.19s3-69.19,3.08-69.18-1.07,31-2.66,69.19S318,426.52,317.86,426.52Z" style="fill: rgb(69, 90, 100); transform-origin: 320.733px 357.335px;" id="elj19o2db70ls" class="animable"></path><path d="M312,275.05a2.16,2.16,0,0,1-.22.69,11.33,11.33,0,0,1-.9,1.76,13.4,13.4,0,0,1-4.68,4.48,13.26,13.26,0,0,1-6.25,1.72,11.11,11.11,0,0,1-2-.13,2.05,2.05,0,0,1-.71-.17c0-.07,1,.1,2.66,0a13.84,13.84,0,0,0,10.7-6.07C311.55,276,311.92,275,312,275.05Z" style="fill: rgb(69, 90, 100); transform-origin: 304.62px 279.376px;" id="elosy85xppbyn" class="animable"></path><path d="M343.17,356.46c0,.12-1.73.28-3.83.71s-3.76.94-3.81.82a11.49,11.49,0,0,1,3.73-1.24A11.25,11.25,0,0,1,343.17,356.46Z" style="fill: rgb(69, 90, 100); transform-origin: 339.35px 357.205px;" id="el75axb8x0x65" class="animable"></path><path d="M314.73,196.94l.18,5.34s8.72,17.24,11.71,21.82c4.27,6.54,9.22,15.18,14.82,23,2.69,3.78,19.87,18.2,26.43,24.43a8.32,8.32,0,0,1,2.29,8.6c-.17.52-2.57,4-2.86,4.39,0,0,8-7.18,6.17-13.19s-19.72-23.69-23.81-31.28c-4.37-8.11-9.83-20.81-12.63-26.19s-4.57-14.71-4.57-14.71l-12.31,3Z" style="fill: rgb(0, 87, 81); transform-origin: 344.236px 240.73px;" id="elpl2r08o009" class="animable"></path><path d="M330.81,232.19c-.46.61-3.75,19.27-3.75,19.27l6.4,24s-1.3,2.37-10.58.85c-7.56-1.25-35.91-3.44-35.91-3.44l-1.59-38,7.79-33.6,21.74.94Z" style="fill: rgb(255, 190, 157); transform-origin: 309.42px 239.044px;" id="eli7rw6469hy" class="animable"></path><path d="M292,206.23l16.25,21.61a5.25,5.25,0,0,0,9-1.09.78.78,0,0,0,.05-.14c1.21-3.14,3.52-13.06,3.52-13.06l10.42,18,7.18,30.16s-16.78,3.65-25.28,4.91l-24.72,3.64-3.14-35.14,4.23-20.24Z" style="fill: rgb(250, 250, 250); transform-origin: 311.85px 238.245px;" id="elifaxpohazyk" class="animable"></path><path d="M332.16,199.41l23.78-17.61,15.7-22.23,14.44,5.34-.79,6.15-2.14-.29c-5.47,9.84-14.2,22.87-15.57,25.1-2.22,3.61-28.49,28-28.49,28Z" style="fill: rgb(0, 87, 81); transform-origin: 359.12px 191.72px;" id="elu0amgsvb3c" class="animable"></path><g id="eleb9ump2yrle"><g style="opacity: 0.3; transform-origin: 294.877px 253.925px;" class="animable"><path d="M290.94,213.72a60.75,60.75,0,0,1-.07,11.52c-1.63,25.94,13.83,45.1,13.37,68.89-5.42-12.09-12-23.41-15.92-36.05A63.36,63.36,0,0,1,290.94,213.72Z" id="elf0gr6mups3j" class="animable" style="transform-origin: 294.877px 253.925px;"></path></g></g><path d="M281.92,202.13l5.45-.15,6.52-4.54-1.69,9.94s-3,16-3.09,24.29c-.18,17.67,16.9,54.77,15.71,65.25,0,0-10.79-4.76-19.52-5.72-8.37-.92-11.74,15.2-11.74,15.2s-1.36-22.11.07-28.3a119.14,119.14,0,0,1,5.24-15.22l-2.62-28.77c.19,2.17-.24-1.51-.24-1.51s-13.3,16.46-17.26,15.94c-4.49-.6-27.07-16.08-27.07-16.08l-2,3-4.34-6.14,6-13.92,24.28,11L272,207.49s4.24-5.15,9.51-5.33" style="fill: rgb(0, 87, 81); transform-origin: 265.11px 251.92px;" id="elcpqpreojlo6" class="animable"></path><path d="M272.61,214.93a19.64,19.64,0,0,1,.87,3c.47,1.88,1.06,4.49,1.6,7.4s.94,5.57,1.15,7.5a15.86,15.86,0,0,1,.19,3.13,24,24,0,0,1-.56-3.08c-.3-1.91-.74-4.55-1.29-7.45L273.12,218A18.72,18.72,0,0,1,272.61,214.93Z" style="fill: rgb(38, 50, 56); transform-origin: 274.521px 225.445px;" id="ellygtdsexlne" class="animable"></path><g id="elkptbuf4y39"><g style="opacity: 0.3; transform-origin: 335.395px 213.675px;" class="animable"><path d="M337.58,212.21c1.95,3,3.44,6.59,3.23,10.2,0,0-9-15.23-10.85-17.47A23.11,23.11,0,0,1,337.58,212.21Z" id="el0izp651hn8om" class="animable" style="transform-origin: 335.395px 213.675px;"></path></g></g><path d="M332.81,209.13a7.64,7.64,0,0,1,.87,1.18c.52.78,1.26,1.92,2.16,3.34,1.79,2.84,4.19,6.8,6.69,11.28s4.61,8.61,6,11.69c.66,1.54,1.2,2.79,1.5,3.68a7,7,0,0,1,.44,1.39,7.2,7.2,0,0,1-.63-1.31c-.36-.87-.94-2.09-1.65-3.61-1.44-3-3.58-7.13-6.08-11.59s-4.85-8.46-6.56-11.34l-2-3.42A8.08,8.08,0,0,1,332.81,209.13Z" style="fill: rgb(38, 50, 56); transform-origin: 341.64px 225.41px;" id="elak0xv6ykg45" class="animable"></path><path d="M288,202a21.19,21.19,0,0,1-.44,3.21c-.34,2-.84,4.69-1.43,7.69l-.27,1.37-.43-.24c1.89-1.73,3.59-3.26,4.87-4.38l.23-.2.07.29a18.56,18.56,0,0,1,.59,3.08,19.19,19.19,0,0,1-.94-3l.29.09c-1.22,1.18-2.88,2.74-4.76,4.49l-.58.53.15-.77.27-1.37c.58-3,1.14-5.7,1.57-7.66A19.26,19.26,0,0,1,288,202Z" style="fill: rgb(38, 50, 56); transform-origin: 288.195px 208.465px;" id="el9vgkebnuhq7" class="animable"></path><path d="M320.15,202.16a13.69,13.69,0,0,1,1.33,2.07c.78,1.32,1.85,3.18,3,5.32l.56,1-.93-.65c-.6-.42-1.23-.88-1.86-1.35a35,35,0,0,1-3.24-2.68l.4-.23c.43,1.92.78,3.57,1,4.73a8,8,0,0,1,.28,1.86,9.1,9.1,0,0,1-.57-1.79c-.31-1.15-.72-2.78-1.19-4.69l-.19-.79.59.56a40.33,40.33,0,0,0,3.22,2.61l1.85,1.36-.37.33c-1.18-2.15-2.19-4.05-2.9-5.41A12.52,12.52,0,0,1,320.15,202.16Z" style="fill: rgb(38, 50, 56); transform-origin: 321.89px 207.195px;" id="elswxobct852b" class="animable"></path><path d="M315,202.59a5.63,5.63,0,0,1,.4.65l1.07,1.91,3.92,7c3.33,5.92,8,14.06,13.31,22.94a127.49,127.49,0,0,0,8.14,12.09,80.57,80.57,0,0,0,8.24,8.55c2.5,2.29,4.57,4.09,6,5.35l1.63,1.46a5.26,5.26,0,0,1,.54.54,5.57,5.57,0,0,1-.61-.46l-1.69-1.38c-1.47-1.21-3.58-3-6.12-5.24a75.81,75.81,0,0,1-8.37-8.53,119.65,119.65,0,0,1-8.2-12.11c-5.34-8.89-9.95-17.06-13.19-23-1.63-3-2.91-5.42-3.78-7.1-.41-.82-.73-1.47-1-2A3.61,3.61,0,0,1,315,202.59Z" style="fill: rgb(38, 50, 56); transform-origin: 336.625px 232.835px;" id="ely0k0nwfcp7" class="animable"></path><g id="elw5pa7rm1jcg"><g style="opacity: 0.3; transform-origin: 323.075px 207.49px;" class="animable"><path d="M324.54,209.82c-1.16-2.33-2.58-4.09-3.74-6.42l-.29-.59c2.33,2.61,4.35,6.19,6.35,9.36A17.31,17.31,0,0,1,321,208.8a27.2,27.2,0,0,0-.34,3.18c-.45-2-.92-4.1-1.37-6.08C319.33,205.9,322.77,208.74,324.54,209.82Z" id="elqt8h8vfeizm" class="animable" style="transform-origin: 323.075px 207.49px;"></path></g></g><g id="el4t6mn44pwoy"><g style="opacity: 0.3; transform-origin: 287.739px 212.5px;" class="animable"><path d="M291.21,212.81l-.9-1.28-6,5.89a5,5,0,0,1,.27-2.38c.64-2.31,1.59-5.15,2.23-7.46-.3,2.09-.9,4.71-1.21,6.81,1.59-1.58,3.18-3,4.85-4.61Z" id="elhs4mo66zkcn" class="animable" style="transform-origin: 287.739px 212.5px;"></path></g></g><g id="el1gvykp48b08"><g style="opacity: 0.3; transform-origin: 274.25px 223.995px;" class="animable"><path d="M272.61,215.39c1.24,4.21,3.17,12.82,3.4,17.21h0C273.82,228.36,272,220.11,272.61,215.39Z" id="elkwfv1ey5qy" class="animable" style="transform-origin: 274.25px 223.995px;"></path></g></g><path d="M290.27,219.24a4.34,4.34,0,0,1-.08.81c-.07.53-.17,1.3-.27,2.31-.19,2-.4,4.91-.47,8.51s-.12,7.92,1.25,12.5c1.19,4.61,2.75,9.62,4.35,14.89s3.33,10.22,4.76,14.77,2.64,8.69,3.46,12.2a79.5,79.5,0,0,1,1.57,8.41c.15,1,.19,1.79.24,2.32a3.81,3.81,0,0,1,0,.81,4.2,4.2,0,0,1-.14-.8c-.09-.52-.16-1.3-.34-2.3-.3-2-.86-4.85-1.73-8.35s-2.08-7.61-3.56-12.14-3.17-9.5-4.8-14.77-3.14-10.28-4.31-14.92c-.28-1.16-.56-2.29-.76-3.41a25.72,25.72,0,0,1-.35-3.3c-.11-2.13-.09-4.11,0-5.91.1-3.62.38-6.53.63-8.54.13-1,.26-1.77.36-2.3A6.89,6.89,0,0,1,290.27,219.24Z" style="fill: rgb(38, 50, 56); transform-origin: 297.058px 258.005px;" id="el9cws1ktyc69" class="animable"></path><path d="M279.5,263a17.35,17.35,0,0,1,3.76.37,17.71,17.71,0,0,1,3.71.68,11.73,11.73,0,0,1-3.79-.16A11.5,11.5,0,0,1,279.5,263Z" style="fill: rgb(38, 50, 56); transform-origin: 283.235px 263.567px;" id="elqryeq11rjjb" class="animable"></path><path d="M238.74,218.74a87.8,87.8,0,0,1-4.28,8.48,86.63,86.63,0,0,1-4.73,8.24A86.21,86.21,0,0,1,234,227,85.33,85.33,0,0,1,238.74,218.74Z" style="fill: rgb(38, 50, 56); transform-origin: 234.235px 227.1px;" id="elbzoua2boon" class="animable"></path><path d="M367.44,165.7a16.91,16.91,0,0,1,2.63.83c1.61.55,3.83,1.3,6.31,2.06s4.75,1.38,6.39,1.82a15.25,15.25,0,0,1,2.64.79,13.69,13.69,0,0,1-2.73-.43c-1.67-.35-4-.92-6.45-1.68s-4.71-1.57-6.29-2.22A12.07,12.07,0,0,1,367.44,165.7Z" style="fill: rgb(38, 50, 56); transform-origin: 376.425px 168.45px;" id="else88ccdca9s" class="animable"></path><path d="M302.25,249.28a17.09,17.09,0,0,1,2.09-1.73c1.31-1,3.1-2.49,5-4.18s3.56-3.29,4.74-4.46a17.23,17.23,0,0,1,2-1.86,12.22,12.22,0,0,1-1.7,2.11,62.41,62.41,0,0,1-9.79,8.68A11.46,11.46,0,0,1,302.25,249.28Z" style="fill: rgb(38, 50, 56); transform-origin: 309.165px 243.165px;" id="ellmlxx43n3jo" class="animable"></path><g id="elq6yaq25i2x"><g style="opacity: 0.3; transform-origin: 304.244px 248.536px;" class="animable"><path d="M297,253.19c3.44-2.83,10.35-6.58,15-11.91l.46.05c-3.82,5.51-7.91,11.26-14,14.12-.76.36-1.83.59-2.28-.12S296.36,253.72,297,253.19Z" id="elh4kgixlk2xg" class="animable" style="transform-origin: 304.244px 248.536px;"></path></g></g><path d="M325.15,163.85s.35,8.38,6.2,13.74c2.45,2.25,7.38,3.11,8.68,6.17l.35,1.52s-21,13.41-28.45,13.87l-6.27-15.43Z" style="fill: rgb(38, 50, 56); transform-origin: 323.02px 181.5px;" id="elwhcv419abr" class="animable"></path><path d="M284.2,171.18c1.71-7.38,2.36-16,8.49-20.77,4.55-3.57,9.74-4.56,15.52-4.32a20.52,20.52,0,0,1,8.53,2.83c3.4,1.93,4.84,5.83,6.48,9.37,3.28,7.1,2.87,16.71.64,19.38L294.2,193.34c-5.93-3.08-9.64-4.31-10.58-12.21A29,29,0,0,1,284.2,171.18Z" style="fill: rgb(38, 50, 56); transform-origin: 304.519px 169.698px;" id="elrpm0phakwt" class="animable"></path><path d="M297.71,154.15,312,150.76c6-.87,10.32,6.4,10.94,12.45.69,6.72,1.27,14.94.67,20-1.21,10.16-8.9,11.75-8.9,11.75s0,.15,0,3.16L315,203a8.45,8.45,0,0,1-1.64,5.51c-2.75,3.57-7.77,4-13.69,1.86-3.43-1.27-4.85-5.75-5.11-9.23l-2.82-41.24C291.58,158,295.88,154.42,297.71,154.15Z" style="fill: rgb(255, 190, 157); transform-origin: 307.798px 181.178px;" id="elj7wtpyfwjd" class="animable"></path><path d="M320.89,172.85a1.29,1.29,0,0,1-1.2,1.35,1.23,1.23,0,0,1-1.38-1.11,1.31,1.31,0,0,1,1.2-1.36A1.24,1.24,0,0,1,320.89,172.85Z" style="fill: rgb(38, 50, 56); transform-origin: 319.6px 172.966px;" id="elbc8tyskmy5w" class="animable"></path><path d="M321.38,169.3c-.15.18-1.16-.51-2.55-.45s-2.39.79-2.55.63.07-.39.51-.73a3.54,3.54,0,0,1,2-.71,3.42,3.42,0,0,1,2,.57C321.3,168.92,321.46,169.22,321.38,169.3Z" style="fill: rgb(38, 50, 56); transform-origin: 318.814px 168.771px;" id="ellzxt1x20dd8" class="animable"></path><path d="M308.37,172.85a1.29,1.29,0,0,1-1.2,1.35,1.23,1.23,0,0,1-1.38-1.11,1.3,1.3,0,0,1,1.19-1.36A1.25,1.25,0,0,1,308.37,172.85Z" style="fill: rgb(38, 50, 56); transform-origin: 307.08px 172.966px;" id="elw2kqb3gqi7g" class="animable"></path><path d="M308.57,169.3c-.15.18-1.16-.51-2.56-.45s-2.38.79-2.54.63.07-.39.5-.73a3.59,3.59,0,0,1,2-.71,3.43,3.43,0,0,1,2.05.57C308.49,168.92,308.65,169.22,308.57,169.3Z" style="fill: rgb(38, 50, 56); transform-origin: 306.004px 168.77px;" id="elyy2j9aeiljo" class="animable"></path><path d="M313.1,178.5a9.13,9.13,0,0,1,2.25-.49c.35,0,.69-.14.74-.38a1.85,1.85,0,0,0-.28-1l-1.16-2.67c-1.62-3.8-2.8-6.93-2.64-7a48.48,48.48,0,0,1,3.2,6.77c.38.94.76,1.83,1.11,2.69a2.07,2.07,0,0,1,.24,1.39.88.88,0,0,1-.56.54,2.55,2.55,0,0,1-.61.11A9,9,0,0,1,313.1,178.5Z" style="fill: rgb(38, 50, 56); transform-origin: 314.294px 172.757px;" id="elc1uc7try47r" class="animable"></path><path d="M314.71,195A25.69,25.69,0,0,1,301,191.89s3.62,6.93,13.7,5.59Z" style="fill: rgb(235, 153, 110); transform-origin: 307.855px 194.771px;" id="elpp22sytnjgk" class="animable"></path><path d="M308.55,181.55a1.91,1.91,0,0,1,1.56-.93,2.46,2.46,0,0,1,2.31,1,1.56,1.56,0,0,1,.15,1.12c-.08.19,0,.09-.16.23a4.33,4.33,0,0,1-1.74,1.17,1.85,1.85,0,0,1-2-.65A1.9,1.9,0,0,1,308.55,181.55Z" style="fill: rgb(235, 153, 110); transform-origin: 310.477px 182.409px;" id="el3wq1akchub7" class="animable"></path><path d="M308.79,179.69c.22,0,.29,1.49,1.64,2.5s2.94.78,3,1-.34.31-1,.36a3.82,3.82,0,0,1-2.48-.74,3.25,3.25,0,0,1-1.27-2.1C308.53,180.07,308.68,179.69,308.79,179.69Z" style="fill: rgb(38, 50, 56); transform-origin: 311.026px 181.623px;" id="elooiydx98cef" class="animable"></path><path d="M308.2,164.36c-.1.39-1.51.35-3.12.7s-2.88.93-3.13.61c-.11-.15.08-.53.58-.94a5.53,5.53,0,0,1,4.76-1C307.91,163.91,308.24,164.18,308.2,164.36Z" style="fill: rgb(38, 50, 56); transform-origin: 305.062px 164.662px;" id="elbt2mblamaf" class="animable"></path><path d="M321.27,165.55c-.32.27-1.33-.21-2.61-.41s-2.39-.13-2.59-.49c-.09-.18.13-.47.64-.69a4,4,0,0,1,2.2-.21,3.82,3.82,0,0,1,2,.93C321.31,165.07,321.41,165.41,321.27,165.55Z" style="fill: rgb(38, 50, 56); transform-origin: 318.69px 164.656px;" id="elmxjdl52efsn" class="animable"></path><path d="M311.74,149.67c0,.08,0,.15.05.22l0,0Z" style="fill: rgb(38, 50, 56); transform-origin: 311.765px 149.78px;" id="elcx0n9hs4115" class="animable"></path><path d="M309.57,193.34c-.33-2.81-6.42-9.14-8.53-11-3.72-3.34-5.65-5.62-3.72-12.68a10.74,10.74,0,0,0,6.57-3.79,29.81,29.81,0,0,0,4.44-8.17,13.71,13.71,0,0,1-2.75,7.86,3.69,3.69,0,0,0,3.15-1,8.24,8.24,0,0,0,1.85-2.87,22.49,22.49,0,0,0,1.79-8.08,29.12,29.12,0,0,1-1.32,11.8,4.94,4.94,0,0,1,2.19.09,2.42,2.42,0,0,0,2.09-.45,2.58,2.58,0,0,0,.58-1.35,30.34,30.34,0,0,0,.33-10.28,31.27,31.27,0,0,1,2.32,5.7,11,11,0,0,1,0,6.08.9.9,0,0,0,1.26,0,2.2,2.2,0,0,0,.55-1.27,15.83,15.83,0,0,0-.34-5.12A26.19,26.19,0,0,1,322,164.6a8.13,8.13,0,0,0,3.63,4.55c.29-3-.27-4.4-.72-7.17a23.25,23.25,0,0,0-2.27-6.15,18.12,18.12,0,0,0-4.1-5.7c-3-2.61-4.22-1.49-6.12-.49l-.22.09s0-.09,0-.14l-.08-.4a28.49,28.49,0,0,0-15,.7,20.16,20.16,0,0,0-9.82,8.15c0,.06-.07.12-.1.19-9,17-4.65,27.07.47,40.55l10.22-1.92-3.26-6.8,4.16,6.92Z" style="fill: rgb(38, 50, 56); transform-origin: 303.851px 173.642px;" id="elenchju7qqyn" class="animable"></path><path d="M311.68,192a8.25,8.25,0,0,0-1.31-4,12.24,12.24,0,0,0-3.24-3.23c-1.41-1-3.13-1.93-4.82-3.11a11.64,11.64,0,0,1-3.87-4.32,11.24,11.24,0,0,1-1.2-4.58,10.38,10.38,0,0,1,.33-3.18,5.4,5.4,0,0,1,.28-.82c.07-.18.12-.27.14-.27a15.38,15.38,0,0,0-.38,4.24,11.11,11.11,0,0,0,5,8.5c1.64,1.16,3.37,2.08,4.79,3.15a12.22,12.22,0,0,1,3.28,3.43,7.35,7.35,0,0,1,1,3A2.69,2.69,0,0,1,311.68,192Z" style="fill: rgb(38, 50, 56); transform-origin: 304.487px 180.245px;" id="el4400df4kxpu" class="animable"></path><path d="M212,75c0,2.92,0,5.85,0,8.78q0,11.84-.1,23.68-.08,17.63-.16,35.25l-.18,42.71-.21,47.1q-.1,23.61-.2,47.23-.1,22.15-.2,44.33l-.16,37.21-.12,26.94c0,4.23-.1,8.46-.05,12.68v.56a5,5,0,0,0,10,0q0-4.39,0-8.78,0-11.85.1-23.69l.15-35.25q.09-21.35.19-42.71.11-23.55.2-47.1l.21-47.22q.09-22.17.19-44.33l.16-37.21.12-26.95c0-4.22.1-8.45.06-12.68,0-.18,0-.37,0-.55a5,5,0,0,0-10,0Z" style="fill: rgb(0, 87, 81); transform-origin: 216.308px 238.235px;" id="el8k7xlbjfdm5" class="animable"></path><g id="el9jgxjbttt4"><g style="opacity: 0.6; transform-origin: 216.308px 238.235px;" class="animable"><path d="M212,75c0,2.92,0,5.85,0,8.78q0,11.84-.1,23.68-.08,17.63-.16,35.25l-.18,42.71-.21,47.1q-.1,23.61-.2,47.23-.1,22.15-.2,44.33l-.16,37.21-.12,26.94c0,4.23-.1,8.46-.05,12.68v.56a5,5,0,0,0,10,0q0-4.39,0-8.78,0-11.85.1-23.69l.15-35.25q.09-21.35.19-42.71.11-23.55.2-47.1l.21-47.22q.09-22.17.19-44.33l.16-37.21.12-26.95c0-4.22.1-8.45.06-12.68,0-.18,0-.37,0-.55a5,5,0,0,0-10,0Z" id="el75facg4axip" class="animable" style="transform-origin: 216.308px 238.235px;"></path></g></g><path d="M211.93,88c10-1.56,18.29-2.32,27.6,1,4.65,1.65,9.66,5.86,14.72,6.22,4.56.33,9-1.41,13.52-2,7.16-.91,14.74,1.3,19.56,5.69,0,0-11.44-3.62-21.26,3.12s-13.12,13-26.19,8.86c-8.29-2.64-23.89-1.43-28.17,3.5Z" style="fill: rgb(0, 87, 81); transform-origin: 249.52px 100.529px;" id="elgse9gum73hs" class="animable"></path><path d="M211.93,88a4.57,4.57,0,0,1,0,.48c0,.33,0,.79,0,1.37v5.26c0,4.56,0,11.13-.07,19.27l-.32-.12a13.38,13.38,0,0,1,5.78-3.27,35.91,35.91,0,0,1,7.09-1.43,48.64,48.64,0,0,1,7.77-.19,33,33,0,0,1,8.15,1.4,21.37,21.37,0,0,0,8.44,1.11,16.61,16.61,0,0,0,8.16-3.34c2.49-1.77,4.88-3.82,7.48-5.68a28.64,28.64,0,0,1,4.1-2.58l1.1-.54,1.15-.44a18.42,18.42,0,0,1,2.35-.76,28,28,0,0,1,14.27.12l-.25.43a24.23,24.23,0,0,0-14.63-5.78A27.7,27.7,0,0,0,265,94c-2.43.49-4.79,1.11-7.17,1.39a19.08,19.08,0,0,1-3.54.11,13.51,13.51,0,0,1-3.37-.74,38.35,38.35,0,0,1-5.87-2.8,41.86,41.86,0,0,0-5.38-2.66A40,40,0,0,0,225,86.83c-2.77,0-5.15.25-7.08.46s-3.43.41-4.43.54l-1.14.15-.41,0,.38-.08,1.14-.2c1-.16,2.5-.4,4.44-.64a68.88,68.88,0,0,1,7.1-.53,42.51,42.51,0,0,1,9.46.82,44.29,44.29,0,0,1,5.35,1.51,43.84,43.84,0,0,1,5.44,2.65,38.47,38.47,0,0,0,5.82,2.76,13.35,13.35,0,0,0,3.26.7,19.17,19.17,0,0,0,3.46-.12c2.33-.28,4.68-.9,7.13-1.41a28.09,28.09,0,0,1,7.65-.64,24.59,24.59,0,0,1,14.94,5.89l.81.72-1.06-.28a27.67,27.67,0,0,0-14-.11,22,22,0,0,0-2.3.74l-1.12.44-1.08.53a28.08,28.08,0,0,0-4,2.53c-2.58,1.85-5,3.88-7.49,5.67a17.16,17.16,0,0,1-8.4,3.43,22,22,0,0,1-8.63-1.15,32.48,32.48,0,0,0-8-1.4,46.76,46.76,0,0,0-7.7.16,35.82,35.82,0,0,0-7,1.38,13,13,0,0,0-5.63,3.13l-.32.35v-.47c.12-8.19.2-14.79.27-19.37,0-2.25.07-4,.09-5.22,0-.57,0-1,0-1.34S211.93,88,211.93,88Z" style="fill: rgb(38, 50, 56); transform-origin: 249.93px 100.673px;" id="elmawdzq8lrq" class="animable"></path><path d="M262,98c0,.08-1.11.51-2.65,1.7a29.08,29.08,0,0,0-2.56,2.26c-.93.9-1.92,1.93-3.06,2.93a15,15,0,0,1-3.53,2.42,9.26,9.26,0,0,1-3.39.88,6.37,6.37,0,0,1-2.35-.31,2.11,2.11,0,0,1-.77-.38,9,9,0,0,0,3.09.32,9.16,9.16,0,0,0,3.21-.95,15.52,15.52,0,0,0,3.4-2.37c1.11-1,2.11-2,3.06-2.89a24.22,24.22,0,0,1,2.68-2.21,11.78,11.78,0,0,1,2.05-1.15A2.28,2.28,0,0,1,262,98Z" style="fill: rgb(38, 50, 56); transform-origin: 252.845px 103.1px;" id="elvrvkn6eejp" class="animable"></path><g id="el8nwcyp2cfta"><g style="opacity: 0.3; transform-origin: 246.499px 100.882px;" class="animable"><path d="M243.7,108.45c-3.65-1.6-6.35-3.33-10-4.93a9.37,9.37,0,0,1-4.14-2.8,4.8,4.8,0,0,1,.43-5.89c1.8-1.88,4.87-1.93,7.29-1s4.39,2.74,6.54,4.22,4.68,2.71,7.25,2.33c2-.29,3.78-1.54,5.54-2.62s3.77-2,5.79-1.67c.52.1,1.64.28,1.82.78s-.49.6-1.25.75a7.78,7.78,0,0,0-1.61.59,15.33,15.33,0,0,0-4.88,3.7,31,31,0,0,1-5.77,5,10.46,10.46,0,0,1-7,1.52" id="elxijzhtrodgs" class="animable" style="transform-origin: 246.499px 100.882px;"></path></g></g><path d="M340.77,179.55a8,8,0,0,1-1.49-.2,28.56,28.56,0,0,1-4-1,13.49,13.49,0,0,1-5.31-3,10,10,0,0,1-2.09-3,21.22,21.22,0,0,1-1.22-3.71,49.68,49.68,0,0,0-2-7.13,37.63,37.63,0,0,0-2.58-5.47,39.47,39.47,0,0,0-2.2-3.44,10.2,10.2,0,0,1-.84-1.25s.11.08.28.27a10.93,10.93,0,0,1,.73.86,33.8,33.8,0,0,1,2.35,3.37,35.41,35.41,0,0,1,2.71,5.48,47.28,47.28,0,0,1,2.07,7.19A12.9,12.9,0,0,0,330.3,175a13.45,13.45,0,0,0,5.09,3.05,36.38,36.38,0,0,0,3.93,1.12A8.36,8.36,0,0,1,340.77,179.55Z" style="fill: rgb(38, 50, 56); transform-origin: 329.905px 165.45px;" id="eltba8xxgya8j" class="animable"></path><path d="M224.25,214.26l-3.77-2.34-9.64-5.09s-1.92,1.86,1.32,4.54l4,3.16s3.57,6.46,4.3,7c1.28.9,4,.59,4,.59" style="fill: rgb(255, 190, 157); transform-origin: 217.368px 214.501px;" id="elfz53you7o7m" class="animable"></path><path d="M224.43,222.1a2.57,2.57,0,0,1-.91.13,6.76,6.76,0,0,1-2.56-.29,2.12,2.12,0,0,1-.79-.47,9.11,9.11,0,0,1-.58-.77c-.38-.54-.75-1.13-1.14-1.77-.79-1.27-1.63-2.71-2.52-4.29l.07.08-2.56-2a14.66,14.66,0,0,1-2.63-2.35,3.58,3.58,0,0,1-.78-1.83,2.48,2.48,0,0,1,.63-1.89l.12-.13.18.09c3.87,2.06,7.24,3.88,9.6,5.17h0l2.73,1.78a6.23,6.23,0,0,1,.95.7,6.91,6.91,0,0,1-1-.54l-2.82-1.66h0c-2.4-1.21-5.8-3-9.68-5l.3,0a1.94,1.94,0,0,0-.47,1.47,3,3,0,0,0,.68,1.56,14.4,14.4,0,0,0,2.53,2.27l2.54,2,0,0,0,0c.87,1.57,1.69,3,2.44,4.31.38.64.73,1.24,1.09,1.78a6.41,6.41,0,0,0,.53.74,1.78,1.78,0,0,0,.65.42,7.59,7.59,0,0,0,2.45.41A7.18,7.18,0,0,1,224.43,222.1Z" style="fill: rgb(235, 153, 110); transform-origin: 217.225px 214.386px;" id="eleyq10xbwh06" class="animable"></path><path d="M373.92,403.69S367,426.16,357.5,445.18H104.26l-2.63-2.78a168.73,168.73,0,0,1-38.52-65c-1.48-4.68-2.34-8.07-2-8.77Z" style="fill: rgb(69, 90, 100); transform-origin: 217.478px 406.905px;" id="elb469etxiu1q" class="animable"></path><path d="M57.05,382.42,375.85,404a7.86,7.86,0,0,0,8.37-7.31h0a7.87,7.87,0,0,0-7.31-8.38L58.11,366.74a7.85,7.85,0,0,0-8.37,7.31h0A7.85,7.85,0,0,0,57.05,382.42Z" style="fill: rgb(38, 50, 56); transform-origin: 216.98px 385.37px;" id="elsf57qw412rr" class="animable"></path><path d="M62.22,382.52l314.43,21.67" style="fill: rgb(168, 107, 98); transform-origin: 219.435px 393.355px;" id="elbg5ata1l6vp" class="animable"></path><path d="M376.65,404.19c0,.14-70.41-4.59-157.23-10.58S62.21,382.67,62.22,382.52s70.39,4.59,157.24,10.58S376.66,404,376.65,404.19Z" style="fill: rgb(38, 50, 56); transform-origin: 219.435px 393.355px;" id="elmt2107zrg9k" class="animable"></path><path d="M369.41,416.92c0,.15-66.4-3.22-148.28-7.5s-148.28-7.89-148.27-8,66.39,3.21,148.29,7.51S369.42,416.78,369.41,416.92Z" style="fill: rgb(224, 224, 224); transform-origin: 221.135px 409.171px;" id="elia9qwge659" class="animable"></path><path d="M362.75,433.8c0,.15-62.11-2.28-138.7-5.42s-138.7-5.81-138.7-5.95,62.1,2.28,138.72,5.43S362.75,433.66,362.75,433.8Z" style="fill: rgb(224, 224, 224); transform-origin: 224.05px 428.115px;" id="eligzorio4wyr" class="animable"></path><path d="M125.6,404.35a73,73,0,0,1-.26-8.65,72.94,72.94,0,0,1,.26-8.64,70.46,70.46,0,0,1,.26,8.64A70.57,70.57,0,0,1,125.6,404.35Z" style="fill: rgb(224, 224, 224); transform-origin: 125.602px 395.705px;" id="el3ef8ki0y2vh" class="animable"></path><path d="M192.88,445.18a75.72,75.72,0,0,1-.26-9,75.61,75.61,0,0,1,.26-9,78.27,78.27,0,0,1,.26,9A78.38,78.38,0,0,1,192.88,445.18Z" style="fill: rgb(224, 224, 224); transform-origin: 192.878px 436.18px;" id="elm0lxl2ycuh" class="animable"></path><path d="M289.8,412.75a102.75,102.75,0,0,1,0-14.61,102.75,102.75,0,0,1,0,14.61Z" style="fill: rgb(224, 224, 224); transform-origin: 289.8px 405.445px;" id="elk0q5pqr9sh" class="animable"></path><path d="M243.65,428.92a80.57,80.57,0,0,1-.26-9.24,80.57,80.57,0,0,1,.26-9.24,83.41,83.41,0,0,1,.26,9.24A83.41,83.41,0,0,1,243.65,428.92Z" style="fill: rgb(224, 224, 224); transform-origin: 243.648px 419.68px;" id="el7sd68xrn2s3" class="animable"></path><path d="M59,455.55c11.24-13.38,21.27-20.33,37-25.82a67.5,67.5,0,0,1,48.72,1.81c9.65,4.2,19,10.84,29.49,10.21,10.94-.66,19.92-9.11,30.62-11.49,20.21-4.48,40.28,13.44,60.57,9.38,9.53-1.9,17.82-8.51,27.5-9.24,13.79-1,25.87,10,39.68,10.91,11.28.74,22.26-5.41,33.49-4.13,9.45,1.07,17.43,7.2,26,11.26s9.05,4.81,26.67,6.45" style="fill: rgb(255, 255, 255); transform-origin: 238.87px 440.793px;" id="ell3wdsxfh4h" class="animable"></path><path d="M418.72,454.89l-1-.07-2.89-.26a109.81,109.81,0,0,1-11.06-1.47,32.63,32.63,0,0,1-7.64-2.58c-2.67-1.25-5.59-2.57-8.62-4.22s-6.21-3.48-9.71-5.19a37.52,37.52,0,0,0-11.66-3.72,33.05,33.05,0,0,0-6.6,0,62.24,62.24,0,0,0-6.83,1.12c-4.61,1-9.37,2.33-14.46,2.89a30.42,30.42,0,0,1-7.8-.06,42.9,42.9,0,0,1-7.82-1.92c-5.15-1.77-10.17-4.26-15.53-6.23S295.89,429.89,290,431s-11.3,4.13-17.07,6.47a39.1,39.1,0,0,1-9.09,2.64,36,36,0,0,1-9.62,0c-6.44-.8-12.68-2.92-18.93-5s-12.46-4.23-18.83-5a35.4,35.4,0,0,0-9.48,0,34,34,0,0,0-8.94,2.67c-5.7,2.45-10.93,5.76-16.67,7.69a26.89,26.89,0,0,1-8.8,1.53,28.54,28.54,0,0,1-8.61-1.47c-5.5-1.75-10.41-4.5-15.28-6.87q-3.63-1.81-7.31-3.22c-1.24-.42-2.45-.9-3.7-1.25l-1.85-.55-1.85-.47a67.27,67.27,0,0,0-39.89,2.39A90.73,90.73,0,0,0,84,434.93a72.28,72.28,0,0,0-8.22,4.9,77.13,77.13,0,0,0-6.33,5,98.33,98.33,0,0,0-7.9,7.86c-.86.93-1.48,1.68-1.92,2.17s-.67.73-.67.73.21-.27.63-.77,1-1.25,1.88-2.2a94,94,0,0,1,7.84-7.94,79.23,79.23,0,0,1,6.33-5,70.86,70.86,0,0,1,8.22-4.95A92.67,92.67,0,0,1,94,430.26a68.66,68.66,0,0,1,11.92-3.32,68,68,0,0,1,28.19.83l1.87.47,1.86.55c1.25.35,2.47.83,3.72,1.25q3.71,1.41,7.37,3.23c4.87,2.37,9.78,5.1,15.21,6.83a28.39,28.39,0,0,0,8.47,1.43,26.28,26.28,0,0,0,8.64-1.51c5.66-1.91,10.88-5.21,16.62-7.69a34.81,34.81,0,0,1,9.07-2.71,35.69,35.69,0,0,1,9.63,0c6.43.81,12.67,2.95,18.93,5.06s12.46,4.21,18.82,5a35.39,35.39,0,0,0,9.48,0,38.34,38.34,0,0,0,9-2.6c5.75-2.32,11.19-5.36,17.17-6.49a26.54,26.54,0,0,1,8.93-.12,41.57,41.57,0,0,1,8.43,2.27c5.39,2,10.4,4.49,15.51,6.25a42,42,0,0,0,7.73,1.92,30.48,30.48,0,0,0,7.69.07c5.05-.54,9.8-1.88,14.43-2.85a62.09,62.09,0,0,1,6.87-1.11,33.85,33.85,0,0,1,6.68,0A37.6,37.6,0,0,1,378,440.8c3.51,1.73,6.69,3.59,9.71,5.23s5.92,3,8.58,4.26a32.81,32.81,0,0,0,7.58,2.6c4.74,1,8.5,1.27,11,1.57l2.89.31Z" style="fill: rgb(38, 50, 56); transform-origin: 238.84px 440.719px;" id="elwgoz62v61yf" class="animable"></path><path d="M82,426.57a34.28,34.28,0,0,0-18.84-7.91,16.5,16.5,0,0,0-6.78.54,8.17,8.17,0,0,0-5,4.36,5.48,5.48,0,0,0,1.37,6.24,6.35,6.35,0,0,0,5,1,26,26,0,0,0,5-1.61,47.27,47.27,0,0,1,19-3" style="fill: rgb(250, 250, 250); transform-origin: 66.4671px 424.736px;" id="el6j3l4j0qilv" class="animable"></path><path d="M81.61,426.19a3.35,3.35,0,0,1-.72,0c-.47,0-1.17,0-2.07,0a48.52,48.52,0,0,0-12.63,2c-1.81.52-3.67,1.25-5.66,2a14.33,14.33,0,0,1-3.2.84,7.31,7.31,0,0,1-3.48-.38,4.85,4.85,0,0,1-2.64-2.48,6,6,0,0,1-.42-3.71,6.61,6.61,0,0,1,1.78-3.28,9.08,9.08,0,0,1,3-2,14.79,14.79,0,0,1,6.66-.89,33.7,33.7,0,0,1,11,2.65,34,34,0,0,1,6.63,3.77c.72.55,1.26,1,1.62,1.3s.54.48.52.5a4.45,4.45,0,0,1-.59-.42c-.37-.29-.94-.7-1.67-1.21a36.4,36.4,0,0,0-6.65-3.6,34.17,34.17,0,0,0-10.89-2.51,14.35,14.35,0,0,0-6.43.88,7.3,7.3,0,0,0-4.45,4.94,5.6,5.6,0,0,0,.37,3.39A4.33,4.33,0,0,0,54,430.26a6.86,6.86,0,0,0,3.23.37,14.71,14.71,0,0,0,3.1-.8c2-.76,3.88-1.49,5.7-2a46.2,46.2,0,0,1,5.15-1.16,43.87,43.87,0,0,1,7.6-.63c.9,0,1.6,0,2.07.07A4,4,0,0,1,81.61,426.19Z" style="fill: rgb(38, 50, 56); transform-origin: 66.3337px 424.658px;" id="elmc83mjeh5sh" class="animable"></path><circle cx="165.65" cy="427.1" r="5.64" style="fill: rgb(250, 250, 250); transform-origin: 165.65px 427.1px;" id="el1ezkh5kfneq" class="animable"></circle><path d="M171.29,427.1c-.06,0,0-.5-.28-1.35a5.6,5.6,0,0,0-2.06-3,5.51,5.51,0,0,0-5.15-.73,5.42,5.42,0,1,0,5.15,9.41,5.58,5.58,0,0,0,2.06-3c.24-.85.22-1.36.28-1.36s0,.13,0,.37a4,4,0,0,1-.11,1,5.61,5.61,0,0,1-2,3.23,5.81,5.81,0,0,1-5.53.9,5.88,5.88,0,0,1-2.75-2,6,6,0,0,1-1.15-3.49,5.87,5.87,0,0,1,1.16-3.48,5.73,5.73,0,0,1,2.74-2,5.81,5.81,0,0,1,5.53.89,5.64,5.64,0,0,1,2,3.23,4.09,4.09,0,0,1,.11,1Q171.32,427.1,171.29,427.1Z" style="fill: rgb(38, 50, 56); transform-origin: 165.533px 427.083px;" id="elx1qqzbeodee" class="animable"></path></g><defs>     <filter id="active" height="200%">         <feMorphology in="SourceAlpha" result="DILATED" operator="dilate" radius="2"></feMorphology>                <feFlood flood-color="#32DFEC" flood-opacity="1" result="PINK"></feFlood>        <feComposite in="PINK" in2="DILATED" operator="in" result="OUTLINE"></feComposite>        <feMerge>            <feMergeNode in="OUTLINE"></feMergeNode>            <feMergeNode in="SourceGraphic"></feMergeNode>        </feMerge>    </filter>    <filter id="hover" height="200%">        <feMorphology in="SourceAlpha" result="DILATED" operator="dilate" radius="2"></feMorphology>                <feFlood flood-color="#ff0000" flood-opacity="0.5" result="PINK"></feFlood>        <feComposite in="PINK" in2="DILATED" operator="in" result="OUTLINE"></feComposite>        <feMerge>            <feMergeNode in="OUTLINE"></feMergeNode>            <feMergeNode in="SourceGraphic"></feMergeNode>        </feMerge>            <feColorMatrix type="matrix" values="0   0   0   0   0                0   1   0   0   0                0   0   0   0   0                0   0   0   1   0 "></feColorMatrix>    </filter></defs></svg>